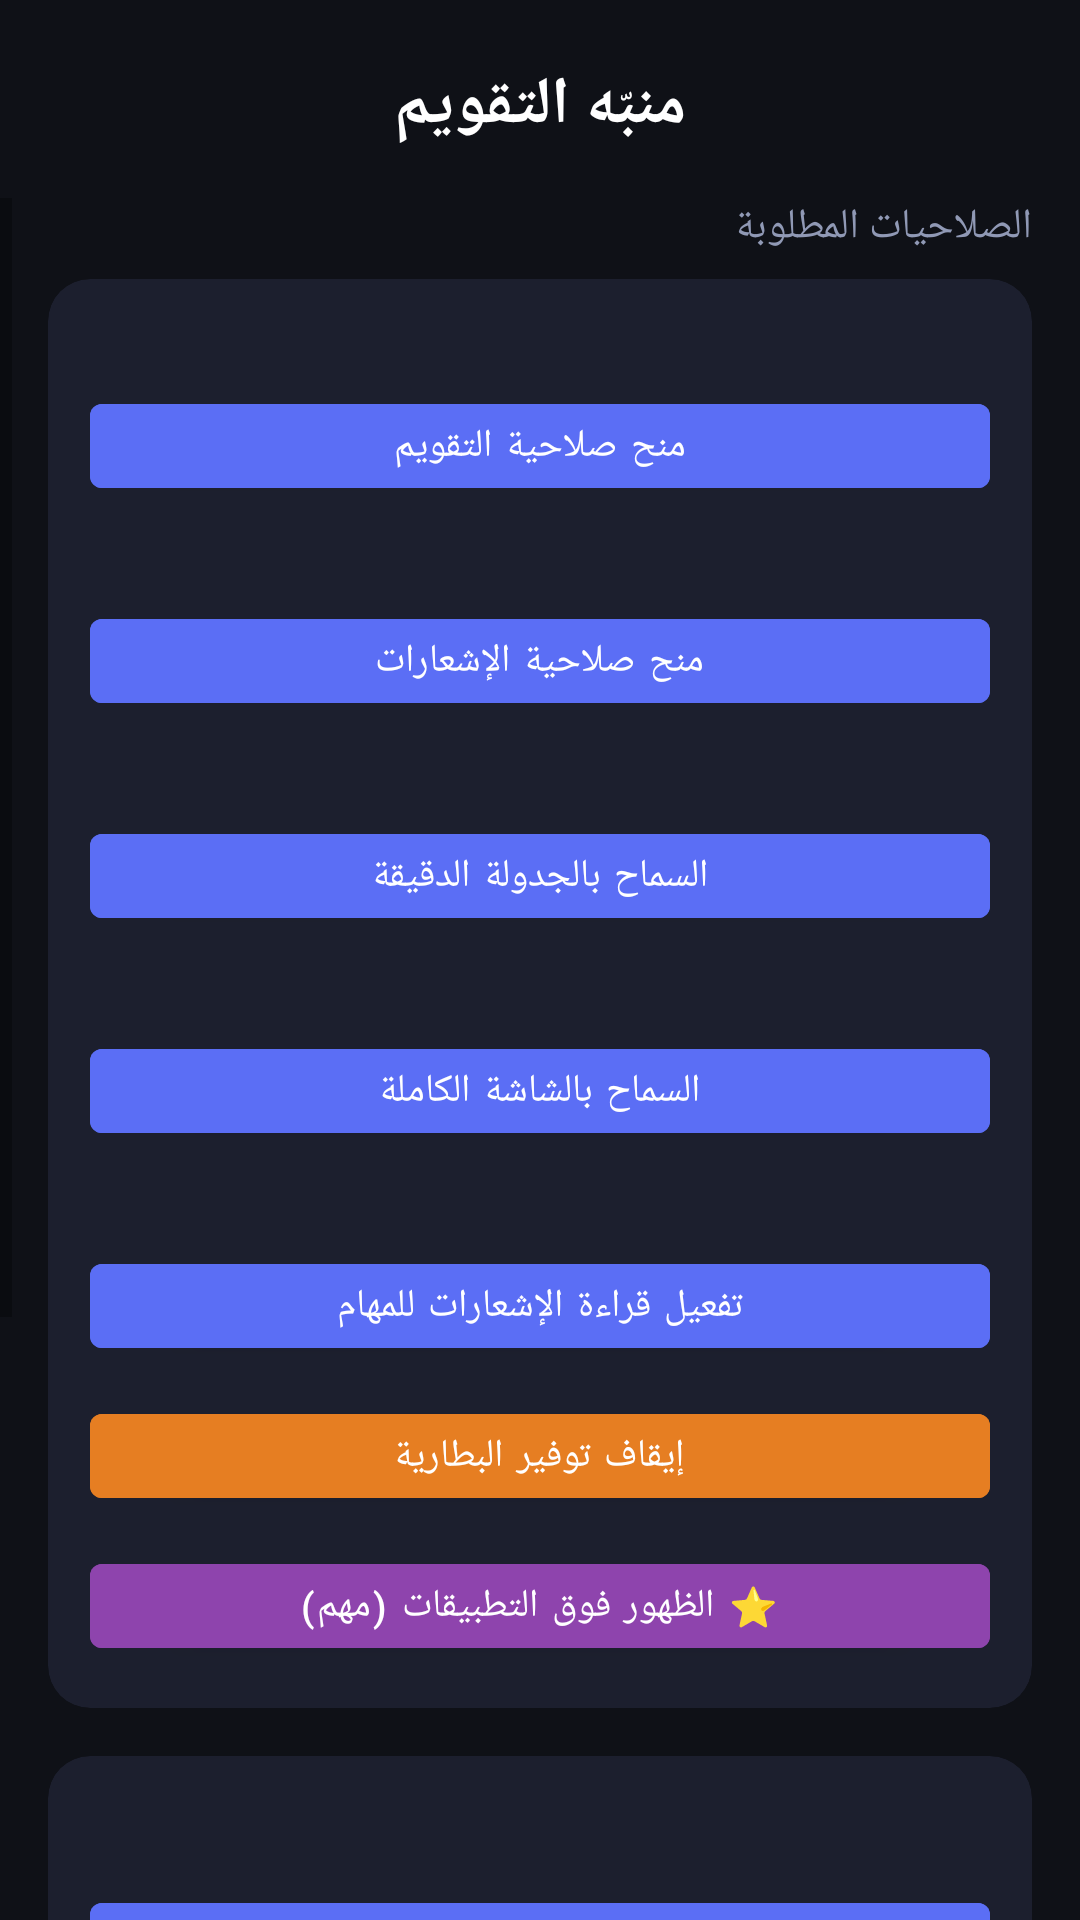

Layout XML and referenced resources for this Android screen:
<!-- AndroidManifest.xml: application theme Theme.CalendarAlarm -->
<!-- res/layout/activity_main.xml -->
<?xml version="1.0" encoding="utf-8"?>
<LinearLayout xmlns:android="http://schemas.android.com/apk/res/android"
    xmlns:app="http://schemas.android.com/apk/res-auto"
    android:layout_width="match_parent" android:layout_height="match_parent"
    android:orientation="vertical" android:background="#0F1117" android:layoutDirection="rtl">

    <TextView android:layout_width="match_parent" android:layout_height="wrap_content"
        android:text="منبّه التقويم" android:textSize="22sp" android:textStyle="bold"
        android:textColor="#FFFFFF" android:gravity="center"
        android:paddingTop="20dp" android:paddingBottom="16dp" />

    <ScrollView android:layout_width="match_parent" android:layout_height="match_parent">
        <LinearLayout android:layout_width="match_parent" android:layout_height="wrap_content"
            android:orientation="vertical" android:paddingHorizontal="16dp" android:paddingBottom="32dp">

            <TextView android:layout_width="wrap_content" android:layout_height="wrap_content"
                android:text="الصلاحيات المطلوبة" android:textSize="14sp"
                android:textColor="#9099B5" android:paddingBottom="8dp" />

            <androidx.cardview.widget.CardView android:layout_width="match_parent"
                android:layout_height="wrap_content" android:layout_marginBottom="16dp"
                app:cardBackgroundColor="#1C1F2E" app:cardCornerRadius="14dp" app:cardElevation="0dp">
                <LinearLayout android:layout_width="match_parent" android:layout_height="wrap_content"
                    android:orientation="vertical" android:padding="14dp">

                    <TextView android:id="@+id/tvStatusCalendar" android:layout_width="wrap_content"
                        android:layout_height="wrap_content" android:textSize="13sp" android:paddingBottom="4dp" />
                    <Button android:id="@+id/btnGrantCalendar" android:layout_width="match_parent"
                        android:layout_height="40dp" android:text="منح صلاحية التقويم"
                        android:textSize="13sp" android:textColor="#FFFFFF"
                        android:backgroundTint="#5B6EF5" android:layout_marginBottom="10dp" />

                    <TextView android:id="@+id/tvStatusNotif" android:layout_width="wrap_content"
                        android:layout_height="wrap_content" android:textSize="13sp" android:paddingBottom="4dp" />
                    <Button android:id="@+id/btnGrantNotif" android:layout_width="match_parent"
                        android:layout_height="40dp" android:text="منح صلاحية الإشعارات"
                        android:textSize="13sp" android:textColor="#FFFFFF"
                        android:backgroundTint="#5B6EF5" android:layout_marginBottom="10dp" />

                    <TextView android:id="@+id/tvStatusExact" android:layout_width="wrap_content"
                        android:layout_height="wrap_content" android:textSize="13sp" android:paddingBottom="4dp" />
                    <Button android:id="@+id/btnGrantExactAlarm" android:layout_width="match_parent"
                        android:layout_height="40dp" android:text="السماح بالجدولة الدقيقة"
                        android:textSize="13sp" android:textColor="#FFFFFF"
                        android:backgroundTint="#5B6EF5" android:layout_marginBottom="10dp" />

                    <TextView android:id="@+id/tvStatusFull" android:layout_width="wrap_content"
                        android:layout_height="wrap_content" android:textSize="13sp" android:paddingBottom="4dp" />
                    <Button android:id="@+id/btnGrantFullScreen" android:layout_width="match_parent"
                        android:layout_height="40dp" android:text="السماح بالشاشة الكاملة"
                        android:textSize="13sp" android:textColor="#FFFFFF"
                        android:backgroundTint="#5B6EF5" android:layout_marginBottom="10dp" />

                    <TextView android:id="@+id/tvStatusListener" android:layout_width="wrap_content"
                        android:layout_height="wrap_content" android:textSize="13sp" android:paddingBottom="4dp" />
                    <Button android:id="@+id/btnGrantNotifListener" android:layout_width="match_parent"
                        android:layout_height="40dp" android:text="تفعيل قراءة الإشعارات للمهام"
                        android:textSize="13sp" android:textColor="#FFFFFF"
                        android:backgroundTint="#5B6EF5" android:layout_marginBottom="10dp" />

                    <Button android:id="@+id/btnGrantBattery" android:layout_width="match_parent"
                        android:layout_height="40dp" android:text="إيقاف توفير البطارية"
                        android:textSize="13sp" android:textColor="#FFFFFF"
                        android:backgroundTint="#E67E22"
                        android:layout_marginBottom="10dp" />

                    <Button android:id="@+id/btnGrantOverlay" android:layout_width="match_parent"
                        android:layout_height="40dp" android:text="⭐ الظهور فوق التطبيقات (مهم)"
                        android:textSize="13sp" android:textColor="#FFFFFF"
                        android:backgroundTint="#8E44AD" />

                </LinearLayout>
            </androidx.cardview.widget.CardView>

            <androidx.cardview.widget.CardView android:layout_width="match_parent"
                android:layout_height="wrap_content" android:layout_marginBottom="16dp"
                app:cardBackgroundColor="#1C1F2E" app:cardCornerRadius="14dp" app:cardElevation="0dp">
                <LinearLayout android:layout_width="match_parent" android:layout_height="wrap_content"
                    android:orientation="vertical" android:padding="14dp">
                    <TextView android:id="@+id/tvSoundName" android:layout_width="wrap_content"
                        android:layout_height="wrap_content" android:textSize="14sp"
                        android:textColor="#9099B5" android:paddingBottom="10dp" />
                    <Button android:id="@+id/btnPickSound" android:layout_width="match_parent"
                        android:layout_height="44dp" android:text="اختر النغمة"
                        android:textColor="#FFFFFF" android:backgroundTint="#5B6EF5" />
                </LinearLayout>
            </androidx.cardview.widget.CardView>

            <LinearLayout android:layout_width="match_parent" android:layout_height="wrap_content"
                android:orientation="horizontal" android:layout_marginBottom="20dp">
                <Button android:id="@+id/btnTest" android:layout_width="0dp"
                    android:layout_height="48dp" android:layout_weight="1"
                    android:layout_marginEnd="6dp" android:text="اختبار تقويم"
                    android:textSize="13sp" android:textColor="#FFFFFF" android:backgroundTint="#27AE60" />
                <Button android:id="@+id/btnTestTask" android:layout_width="0dp"
                    android:layout_height="48dp" android:layout_weight="1"
                    android:layout_marginStart="6dp" android:text="اختبار مهمة"
                    android:textSize="13sp" android:textColor="#FFFFFF" android:backgroundTint="#1B6B3A" />
            </LinearLayout>

            <TextView android:layout_width="wrap_content" android:layout_height="wrap_content"
                android:text="الأحداث والمهام" android:textSize="14sp"
                android:textColor="#9099B5" android:paddingBottom="8dp" />

            <LinearLayout android:layout_width="match_parent" android:layout_height="wrap_content"
                android:orientation="horizontal" android:background="#1C1F2E"
                android:padding="10dp" android:layout_marginBottom="8dp">
                <EditText android:id="@+id/etSearch" android:layout_width="0dp"
                    android:layout_height="wrap_content" android:layout_weight="1"
                    android:hint="ابحث في جميع الأحداث..." android:textColorHint="#9099B5"
                    android:textColor="#FFFFFF" android:background="@null"
                    android:textSize="14sp" android:imeOptions="actionSearch" android:inputType="text" />
                <ImageButton android:id="@+id/btnClearSearch" android:layout_width="wrap_content"
                    android:layout_height="wrap_content"
                    android:src="@android:drawable/ic_menu_close_clear_cancel"
                    android:background="@null" android:padding="4dp" />
            </LinearLayout>

            <LinearLayout android:layout_width="match_parent" android:layout_height="wrap_content"
                android:orientation="horizontal" android:background="#1C1F2E"
                android:padding="4dp" android:layout_marginBottom="8dp">
                <Button android:id="@+id/btnTabUpcoming" android:layout_width="0dp"
                    android:layout_height="36dp" android:layout_weight="1"
                    android:text="القادمة" android:textSize="13sp"
                    android:textColor="#FFFFFF" android:backgroundTint="#5B6EF5" />
                <Button android:id="@+id/btnTabPast" android:layout_width="0dp"
                    android:layout_height="36dp" android:layout_weight="1"
                    android:text="السابقة" android:textSize="13sp"
                    android:textColor="#9099B5" android:backgroundTint="#1C1F2E" />
            </LinearLayout>

            <TextView android:id="@+id/tvEmpty" android:layout_width="match_parent"
                android:layout_height="wrap_content" android:text="لا توجد أحداث"
                android:textSize="14sp" android:textColor="#9099B5"
                android:gravity="center" android:padding="20dp" android:visibility="gone" />

            <androidx.recyclerview.widget.RecyclerView android:id="@+id/rvEvents"
                android:layout_width="match_parent" android:layout_height="wrap_content"
                android:nestedScrollingEnabled="false" />

        </LinearLayout>
    </ScrollView>
</LinearLayout>
<!-- resources referenced by this layout -->
<resources>
  <style name="Theme.CalendarAlarm" parent="Theme.MaterialComponents.DayNight.NoActionBar">
          <item name="colorPrimary">@color/accent</item>
          <item name="colorPrimaryVariant">@color/accent_dim</item>
          <item name="colorOnPrimary">@color/white</item>
          <item name="android:windowBackground">@color/bg_dark</item>
          <item name="android:statusBarColor">@color/bg_dark</item>
          <item name="android:navigationBarColor">@color/bg_dark</item>
      </style>
  <color name="accent">#5B6EF5</color>
  <color name="accent_dim">#3D4B9E</color>
  <color name="white">#FFFFFF</color>
  <color name="bg_dark">#0F1117</color>
</resources>
